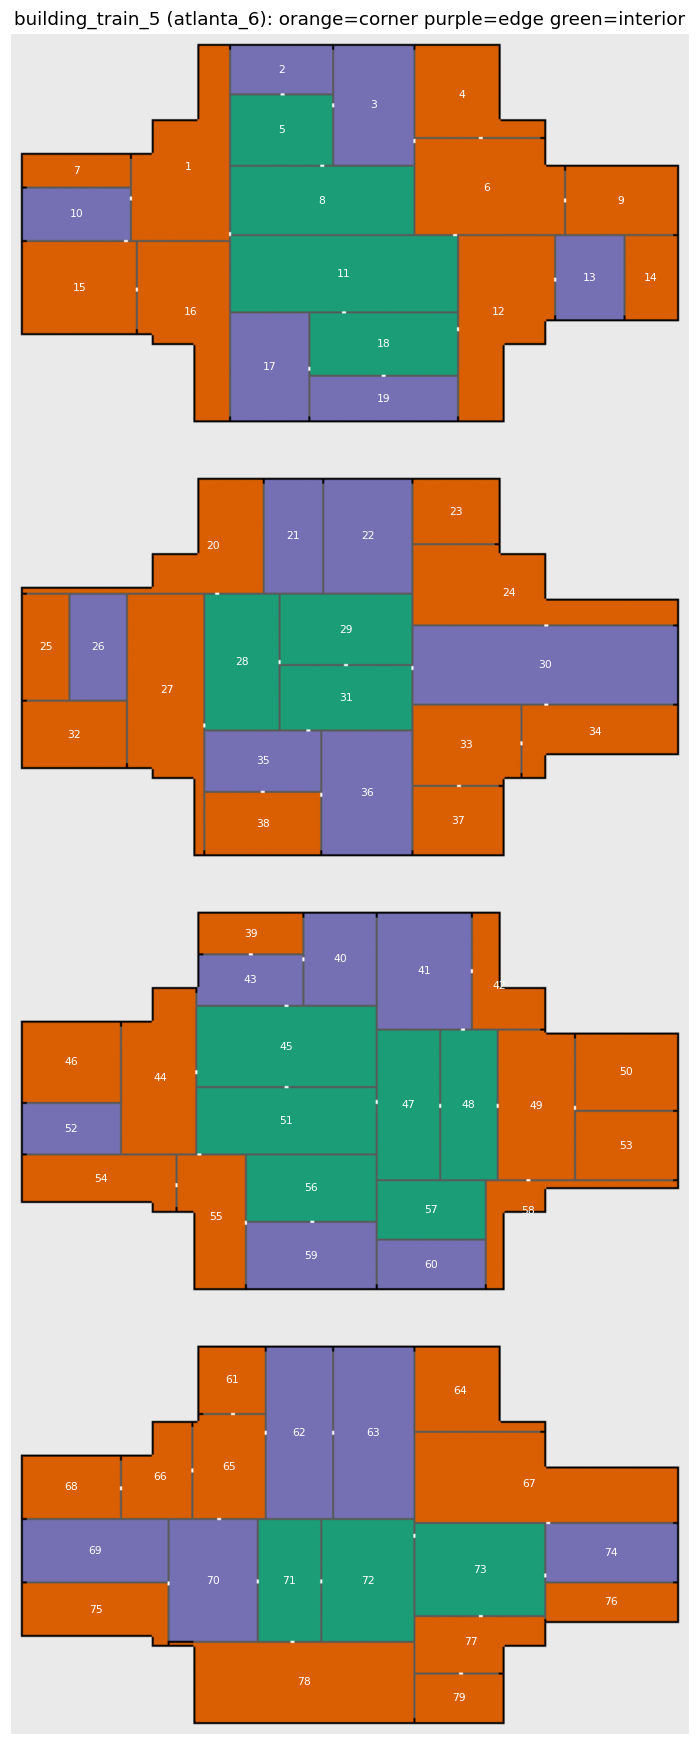

Values plotted in this chart, from the file beside it:
room, vav, ahu, cells, area_m2, row_min, row_max, col_min, col_max, cy, cx, ext_N, ext_S, ext_W, ext_E, n_ext_faces, type, n_wall_neighbours, n_door_neighbours, wall_neighbours, door_neighbours, floor
room_1, VAV_1, ahu_1, 3325, 133.0, 6, 103, 61, 109, 66.3, 89.0, 49, 0, 57, 2, 2, corner, 8, 3, room_2 room_5 room_7 room_8 room_10 room…, room_8 room_10 room_11, 1
room_2, VAV_2, ahu_1, 1224, 49.0, 6, 29, 111, 161, 17.5, 136.0, 51, 0, 2, 2, 1, edge, 3, 1, room_1 room_3 room_5, room_5, 1
room_3, VAV_3, ahu_1, 2400, 96.0, 6, 65, 163, 202, 35.5, 182.5, 40, 0, 2, 2, 1, edge, 5, 3, room_2 room_4 room_5 room_6 room_8, room_4 room_5 room_6, 1
room_4, VAV_4, ahu_1, 2117, 84.7, 6, 51, 204, 268, 30.2, 227.3, 65, 2, 2, 46, 2, corner, 2, 1, room_3 room_6, room_6, 1
room_5, VAV_5, ahu_1, 1785, 71.4, 31, 65, 111, 161, 48.0, 136.0, 0, 0, 0, 0, 0, interior, 4, 3, room_1 room_2 room_3 room_8, room_2 room_3 room_8, 1
room_6, VAV_6, ahu_1, 3461, 138.4, 53, 100, 204, 278, 77.2, 239.7, 12, 0, 0, 16, 2, corner, 7, 5, room_3 room_4 room_8 room_9 room_11 room…, room_3 room_4 room_9 room_11 room_12, 1
room_7, VAV_7, ahu_1, 864, 34.6, 61, 76, 6, 59, 68.5, 32.5, 54, 2, 16, 2, 2, corner, 2, 0, room_1 room_10, , 1
room_8, VAV_8, ahu_1, 3128, 125.1, 67, 100, 111, 202, 83.5, 156.5, 0, 0, 0, 0, 0, interior, 5, 3, room_1 room_3 room_5 room_6 room_11, room_1 room_5 room_11, 1
room_9, VAV_9, ahu_1, 1904, 76.2, 67, 100, 280, 335, 83.5, 307.5, 56, 2, 2, 34, 2, corner, 3, 1, room_6 room_13 room_14, room_6, 1
room_10, VAV_10, ahu_2, 1404, 56.2, 78, 103, 6, 59, 90.5, 32.5, 2, 2, 26, 0, 1, edge, 3, 2, room_1 room_7 room_15, room_1 room_15, 1
room_11, VAV_11, ahu_2, 4332, 173.3, 102, 139, 111, 224, 120.5, 167.5, 0, 0, 0, 0, 0, interior, 7, 5, room_1 room_6 room_8 room_12 room_16 roo…, room_1 room_6 room_8 room_12 room_18, 1
room_12, VAV_12, ahu_2, 3392, 135.7, 102, 194, 226, 273, 139.9, 245.8, 0, 48, 2, 53, 2, corner, 5, 2, room_6 room_11 room_13 room_18 room_19, room_13 room_18, 1
room_13, VAV_13, ahu_2, 1428, 57.1, 102, 143, 275, 308, 122.5, 291.5, 0, 34, 2, 2, 1, edge, 4, 1, room_6 room_9 room_12 room_14, room_12, 1
room_14, VAV_14, ahu_2, 1092, 43.7, 102, 143, 310, 335, 122.5, 322.5, 2, 26, 2, 42, 2, corner, 2, 0, room_9 room_13, , 1
room_15, VAV_15, ahu_2, 2622, 104.9, 105, 150, 6, 62, 127.5, 34.0, 2, 57, 46, 2, 2, corner, 3, 2, room_1 room_10 room_16, room_10 room_16, 1
room_16, VAV_16, ahu_2, 2971, 118.8, 105, 194, 64, 109, 139.7, 90.0, 0, 46, 46, 2, 2, corner, 4, 1, room_1 room_11 room_15 room_17, room_15, 1
room_17, VAV_17, ahu_2, 2106, 84.2, 141, 194, 111, 149, 167.5, 130.0, 0, 39, 2, 2, 1, edge, 4, 1, room_11 room_16 room_18 room_19, room_18, 1
room_18, VAV_18, ahu_2, 2294, 91.8, 141, 171, 151, 224, 156.0, 187.5, 0, 0, 0, 0, 0, interior, 4, 4, room_11 room_12 room_17 room_19, room_11 room_12 room_17 room_19, 1
room_19, VAV_19, ahu_2, 1628, 65.1, 173, 194, 151, 224, 183.5, 187.5, 0, 74, 2, 2, 1, edge, 3, 1, room_12 room_17 room_18, room_18, 1
room_20, VAV_20, ahu_3, 2395, 95.8, 225, 281, 6, 126, 258.0, 101.5, 121, 2, 57, 2, 2, corner, 5, 1, room_21 room_25 room_26 room_27 room_28, room_28, 2
room_21, VAV_21, ahu_3, 1653, 66.1, 225, 281, 128, 156, 253.0, 142.0, 29, 0, 2, 2, 1, edge, 4, 0, room_20 room_22 room_28 room_29, , 2
room_22, VAV_22, ahu_3, 2508, 100.3, 225, 281, 158, 201, 253.0, 179.5, 44, 0, 2, 2, 1, edge, 4, 0, room_21 room_23 room_24 room_29, , 2
room_23, VAV_23, ahu_3, 1376, 55.0, 225, 256, 203, 245, 240.5, 224.0, 43, 2, 2, 32, 2, corner, 2, 0, room_22 room_24, , 2
room_24, VAV_24, ahu_3, 3331, 133.2, 258, 297, 203, 335, 281.5, 250.8, 92, 2, 0, 40, 2, corner, 4, 1, room_22 room_23 room_29 room_30, room_30, 2
room_25, VAV_25, ahu_3, 1219, 48.8, 283, 335, 6, 28, 309.0, 17.0, 23, 2, 53, 0, 2, corner, 3, 0, room_20 room_26 room_32, , 2
room_26, VAV_26, ahu_3, 1484, 59.4, 283, 335, 30, 57, 309.0, 43.5, 28, 0, 0, 0, 1, edge, 4, 0, room_20 room_25 room_27 room_32, , 2
room_27, VAV_27, ahu_3, 3589, 143.6, 283, 413, 59, 96, 330.6, 78.5, 13, 38, 46, 2, 3, corner, 6, 1, room_20 room_26 room_28 room_32 room_35 …, room_28, 2
room_28, VAV_28, ahu_3, 2516, 100.6, 283, 350, 98, 134, 316.5, 116.0, 0, 0, 0, 0, 0, interior, 6, 4, room_20 room_21 room_27 room_29 room_31 …, room_20 room_27 room_29 room_31, 2
room_29, VAV_29, ahu_3, 2310, 92.4, 283, 317, 136, 201, 300.0, 168.5, 0, 0, 0, 0, 0, interior, 6, 2, room_21 room_22 room_24 room_28 room_30 …, room_28 room_31, 2
room_30, VAV_30, ahu_4, 5187, 207.5, 299, 337, 203, 335, 318.0, 269.0, 2, 2, 0, 39, 1, edge, 5, 4, room_24 room_29 room_31 room_33 room_34, room_24 room_29 room_31 room_34, 2
room_31, VAV_31, ahu_4, 2112, 84.5, 319, 350, 136, 201, 334.5, 168.5, 0, 0, 0, 0, 0, interior, 6, 3, room_28 room_29 room_30 room_33 room_35 …, room_29 room_30 room_35, 2
room_32, VAV_32, ahu_4, 1716, 68.6, 337, 369, 6, 57, 353.0, 31.5, 2, 52, 33, 2, 2, corner, 3, 0, room_25 room_26 room_27, , 2
room_33, VAV_33, ahu_4, 2125, 85.0, 339, 378, 203, 256, 358.2, 229.1, 0, 11, 0, 6, 2, corner, 5, 2, room_30 room_31 room_34 room_36 room_37, room_34 room_37, 2
room_34, VAV_34, ahu_4, 2005, 80.2, 339, 374, 258, 335, 351.7, 294.3, 2, 78, 2, 36, 2, corner, 2, 2, room_30 room_33, room_30 room_33, 2
room_35, VAV_35, ahu_4, 1740, 69.6, 352, 381, 98, 155, 366.5, 126.5, 0, 0, 6, 0, 1, edge, 5, 2, room_27 room_28 room_31 room_36 room_38, room_31 room_38, 2
room_36, VAV_36, ahu_4, 2790, 111.6, 352, 413, 157, 201, 382.5, 179.0, 0, 45, 2, 2, 1, edge, 5, 2, room_31 room_33 room_35 room_37 room_38, room_35 room_38, 2
room_37, VAV_37, ahu_4, 1530, 61.2, 380, 413, 203, 247, 396.5, 225.0, 2, 45, 2, 34, 2, corner, 2, 1, room_33 room_36, room_33, 2
room_38, VAV_38, ahu_4, 1798, 71.9, 383, 413, 98, 155, 398.0, 126.5, 0, 58, 31, 2, 2, corner, 3, 2, room_27 room_35 room_36, room_35 room_36, 2
room_39, VAV_39, ahu_4, 1040, 41.6, 444, 463, 95, 146, 453.5, 120.5, 52, 2, 20, 2, 2, corner, 2, 1, room_40 room_43, room_43, 3
room_40, VAV_40, ahu_5, 1656, 66.2, 444, 489, 148, 183, 466.5, 165.5, 36, 0, 2, 2, 1, edge, 4, 1, room_39 room_41 room_43 room_45, room_43, 3
room_41, VAV_41, ahu_5, 2726, 109.0, 444, 501, 185, 231, 472.5, 208.0, 47, 0, 2, 2, 1, edge, 5, 2, room_40 room_42 room_45 room_47 room_48, room_42 room_48, 3
room_42, VAV_42, ahu_5, 1215, 48.6, 444, 501, 233, 268, 479.7, 245.8, 36, 2, 2, 58, 2, corner, 3, 1, room_41 room_48 room_49, room_41, 3
room_43, VAV_43, ahu_5, 1309, 52.4, 465, 489, 94, 146, 477.1, 120.3, 3, 0, 19, 0, 1, edge, 4, 3, room_39 room_40 room_44 room_45, room_39 room_40 room_45, 3
room_44, VAV_44, ahu_5, 2800, 112.0, 482, 564, 56, 92, 526.2, 75.0, 37, 0, 19, 2, 2, corner, 7, 1, room_43 room_45 room_46 room_51 room_52 …, room_45, 3
room_45, VAV_45, ahu_5, 3600, 144.0, 491, 530, 94, 183, 510.5, 138.5, 0, 0, 0, 0, 0, interior, 6, 3, room_40 room_41 room_43 room_44 room_47 …, room_43 room_44 room_51, 3
room_46, VAV_46, ahu_5, 1960, 78.4, 499, 538, 6, 54, 518.5, 30.0, 49, 2, 40, 2, 2, corner, 2, 0, room_44 room_52, , 3
room_47, VAV_47, ahu_5, 2325, 93.0, 503, 577, 185, 215, 540.0, 200.0, 0, 0, 0, 0, 0, interior, 6, 2, room_41 room_45 room_48 room_51 room_56 …, room_48 room_51, 3
room_48, VAV_48, ahu_5, 2100, 84.0, 503, 577, 217, 244, 540.0, 230.5, 0, 0, 0, 0, 0, interior, 6, 3, room_41 room_42 room_47 room_49 room_57 …, room_41 room_47 room_49, 3
room_49, VAV_49, ahu_5, 2821, 112.8, 503, 577, 246, 283, 540.4, 264.4, 17, 15, 0, 4, 2, corner, 5, 4, room_42 room_48 room_50 room_53 room_58, room_48 room_50 room_53 room_58, 3
room_50, VAV_50, ahu_6, 1938, 77.5, 505, 542, 285, 335, 523.5, 310.0, 51, 2, 2, 38, 2, corner, 2, 2, room_49 room_53, room_49 room_53, 3
room_51, VAV_51, ahu_6, 2970, 118.8, 532, 564, 94, 183, 548.0, 138.5, 0, 0, 0, 0, 0, interior, 5, 4, room_44 room_45 room_47 room_55 room_56, room_44 room_45 room_47 room_55, 3
room_52, VAV_52, ahu_6, 1225, 49.0, 540, 564, 6, 54, 552.0, 30.0, 2, 2, 25, 0, 1, edge, 3, 0, room_44 room_46 room_54, , 3
room_53, VAV_53, ahu_6, 1734, 69.4, 544, 577, 285, 335, 560.5, 310.0, 2, 51, 0, 34, 2, corner, 3, 0, room_49 room_50 room_58, , 3
room_54, VAV_54, ahu_6, 1827, 73.1, 566, 593, 6, 82, 577.4, 45.0, 2, 77, 28, 2, 2, corner, 3, 1, room_44 room_52 room_55, room_55, 3
room_55, VAV_55, ahu_6, 1928, 77.1, 566, 632, 84, 117, 596.4, 102.8, 0, 34, 41, 2, 2, corner, 5, 5, room_44 room_51 room_54 room_56 room_59, room_44 room_51 room_54 room_56 room_59, 3
room_56, VAV_56, ahu_6, 2145, 85.8, 566, 598, 119, 183, 582.0, 151.0, 0, 0, 0, 0, 0, interior, 5, 2, room_47 room_51 room_55 room_57 room_59, room_55 room_59, 3
room_57, VAV_57, ahu_6, 1566, 62.6, 579, 607, 185, 238, 593.0, 211.5, 0, 0, 0, 0, 0, interior, 6, 0, room_47 room_48 room_56 room_58 room_59 …, , 3
room_58, VAV_58, ahu_6, 950, 38.0, 579, 632, 240, 335, 593.6, 260.7, 2, 96, 2, 54, 2, corner, 5, 1, room_48 room_49 room_53 room_57 room_60, room_49, 3
room_59, VAV_59, ahu_6, 2145, 85.8, 600, 632, 119, 183, 616.0, 151.0, 0, 65, 2, 2, 1, edge, 4, 2, room_55 room_56 room_57 room_60, room_55 room_56, 3
room_60, VAV_60, ahu_7, 1296, 51.8, 609, 632, 185, 238, 620.5, 211.5, 0, 54, 2, 2, 1, edge, 3, 0, room_57 room_58 room_59, , 3
... 19 more rows
